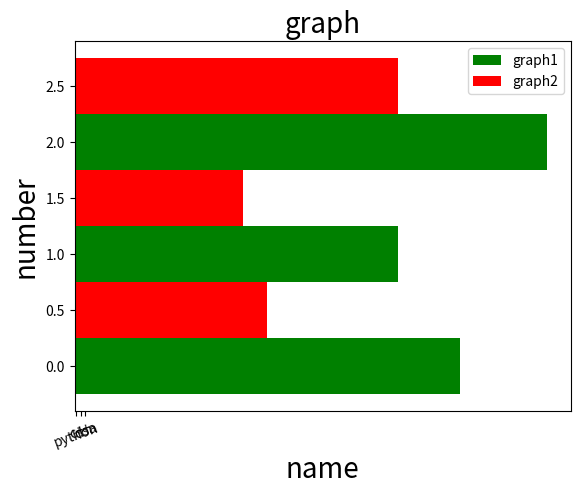

Reproduce this figure in Python.
#                                            BAR PLOT

# import matplotlib.pyplot as plt

# x = ["python", "c++", "dsa"]
# y = [80, 67, 98]

# plt.xlabel("name",fontsize=20)
# plt.ylabel("number",fontsize=20)
# plt.title("graph",fontsize=20)

# # c = ["r","g","b"]
# # k = ["b","r","y"]

# # plt.bar(x,y,width=0.5,color=c,align="edge",edgecolor=k,linewidth=8,linestyle=":",alpha=0.5)
# plt.bar(x,y,width=0.5,color="r",edgecolor="r",label="graph")
# plt.legend()
# plt.show()



# import matplotlib.pyplot as plt

# x = ["python", "c++", "dsa"]
# y = [80, 67, 98]

# plt.xlabel("name",fontsize=20)
# plt.ylabel("number",fontsize=20)
# plt.title("graph",fontsize=20)

# c = ["r","g","b"]
# k = ["b","r","y"]

# plt.bar(x,y,width=0.5,color=c,align="edge",edgecolor=k,linewidth=8,linestyle=":",alpha=0.5)
# plt.bar(x,y,width=0.5,color="r",edgecolor="r",label="graph")
# plt.legend()
# plt.show()



# import matplotlib.pyplot as plt

# x = ["python", "c++", "dsa"]
# y = [80, 67, 98]
# z = [40,35,67]

# plt.xlabel("name",fontsize=20)
# plt.ylabel("number",fontsize=20)
# plt.title("graph",fontsize=20)

# # c = ["r","g","b"]
# # k = ["b","r","y"]

# plt.bar(x,y,width=0.5,color="g",label="graph1")
# plt.bar(x,z,width=0.5,color="r",label="graph2")
# plt.legend()
# plt.show()



# import matplotlib.pyplot as plt
# import numpy as np

# x = ["python", "c++", "dsa"]
# y = [80, 67, 98]
# z = [40,35,67]

# width=0.2
# p=np.arange(len(x))
# p1=[j+width for j in p]

# plt.xlabel("name",fontsize=20)
# plt.ylabel("number",fontsize=20)
# plt.title("graph",fontsize=20)

# # c = ["r","g","b"]
# # k = ["b","r","y"]

# plt.bar(p,y,width,color="g",label="graph1")
# plt.bar(p1,z,width,color="r",label="graph2")

# plt.xticks(p+width/2,x,rotation=20)
# plt.legend()
# plt.show()



# import matplotlib.pyplot as plt
# import numpy as np

# x = ["python", "c++", "dsa"]
# y = [80, 67, 98]
# z = [40,35,67]

# width=3
# p=np.arange(len(x))
# p1=[j+width for j in p]

# plt.xlabel("name",fontsize=20)
# plt.ylabel("number",fontsize=20)
# plt.title("graph",fontsize=20)

# # c = ["r","g","b"]
# # k = ["b","r","y"]

# plt.barh(p,y,width,color="g",label="graph1")
# plt.bar(p1,z,width,color="r",label="graph2")

# plt.xticks(p+width/2,x,rotation=20)
# plt.legend()
# plt.show()


import matplotlib.pyplot as plt
import numpy as np

x = ["python", "c++", "dsa"]
y = [80, 67, 98]
z = [40,35,67]

width=0.5
p=np.arange(len(x))
p1=[j+width for j in p]

plt.xlabel("name",fontsize=20)
plt.ylabel("number",fontsize=20)
plt.title("graph",fontsize=20)

# c = ["r","g","b"]
# k = ["b","r","y"]

plt.barh(p,y,width,color="g",label="graph1")
plt.barh(p1,z,width,color="r",label="graph2")

plt.xticks(p+width/2,x,rotation=20)
plt.legend()
plt.show()
